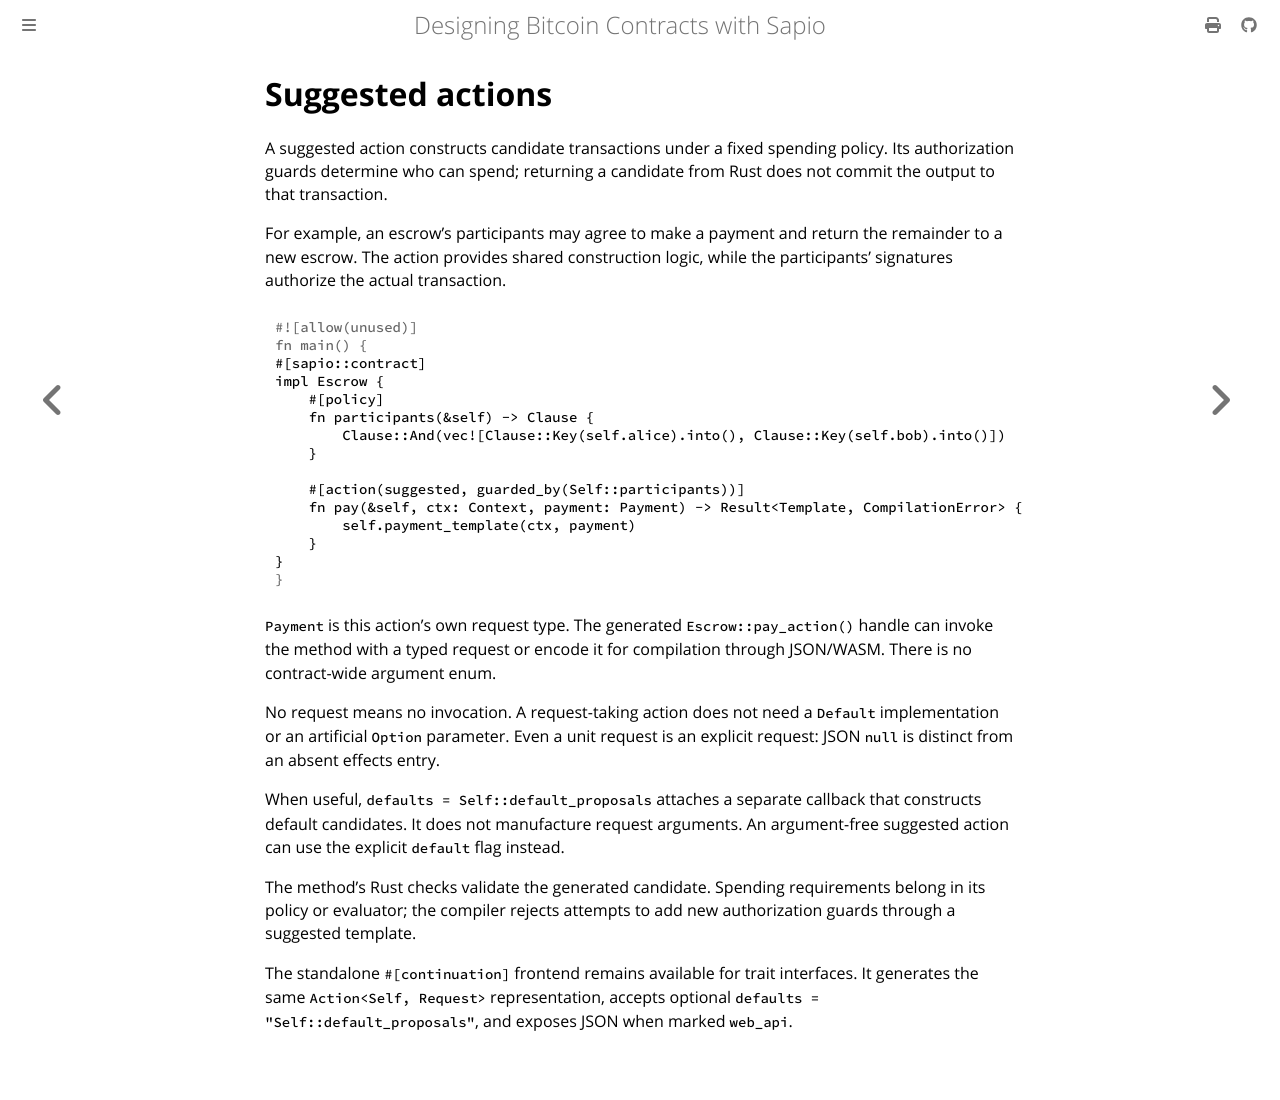

repository: sapio-lang/sapio · page: ch03-02-finish.html · generator: mdbook

# Suggested actions

A suggested action constructs candidate transactions under a fixed spending
policy. Its authorization guards determine who can spend; returning a candidate
from Rust does not commit the output to that transaction.

For example, an escrow's participants may agree to make a payment and return the
remainder to a new escrow. The action provides shared construction logic, while
the participants' signatures authorize the actual transaction.

```rust
#[sapio::contract]
impl Escrow {
    #[policy]
    fn participants(&self) -> Clause {
        Clause::And(vec![Clause::Key(self.alice).into(), Clause::Key(self.bob).into()])
    }

    #[action(suggested, guarded_by(Self::participants))]
    fn pay(&self, ctx: Context, payment: Payment) -> Result<Template, CompilationError> {
        self.payment_template(ctx, payment)
    }
}
```

`Payment` is this action's own request type. The generated
`Escrow::pay_action()` handle can invoke the method with a typed request or encode
it for compilation through JSON/WASM. There is no contract-wide argument enum.

No request means no invocation. A request-taking action does not need a `Default`
implementation or an artificial `Option` parameter. Even a unit request is an
explicit request: JSON `null` is distinct from an absent effects entry.

When useful, `defaults = Self::default_proposals` attaches a separate callback
that constructs default candidates. It does not manufacture request arguments.
An argument-free suggested action can use the explicit `default` flag instead.

The method's Rust checks validate the generated candidate. Spending requirements
belong in its policy or evaluator; the compiler rejects attempts to add new
authorization guards through a suggested template.

The standalone `#[continuation]` frontend remains available for trait interfaces.
It generates the same `Action<Self, Request>` representation, accepts optional
`defaults = "Self::default_proposals"`, and exposes JSON when marked `web_api`.
